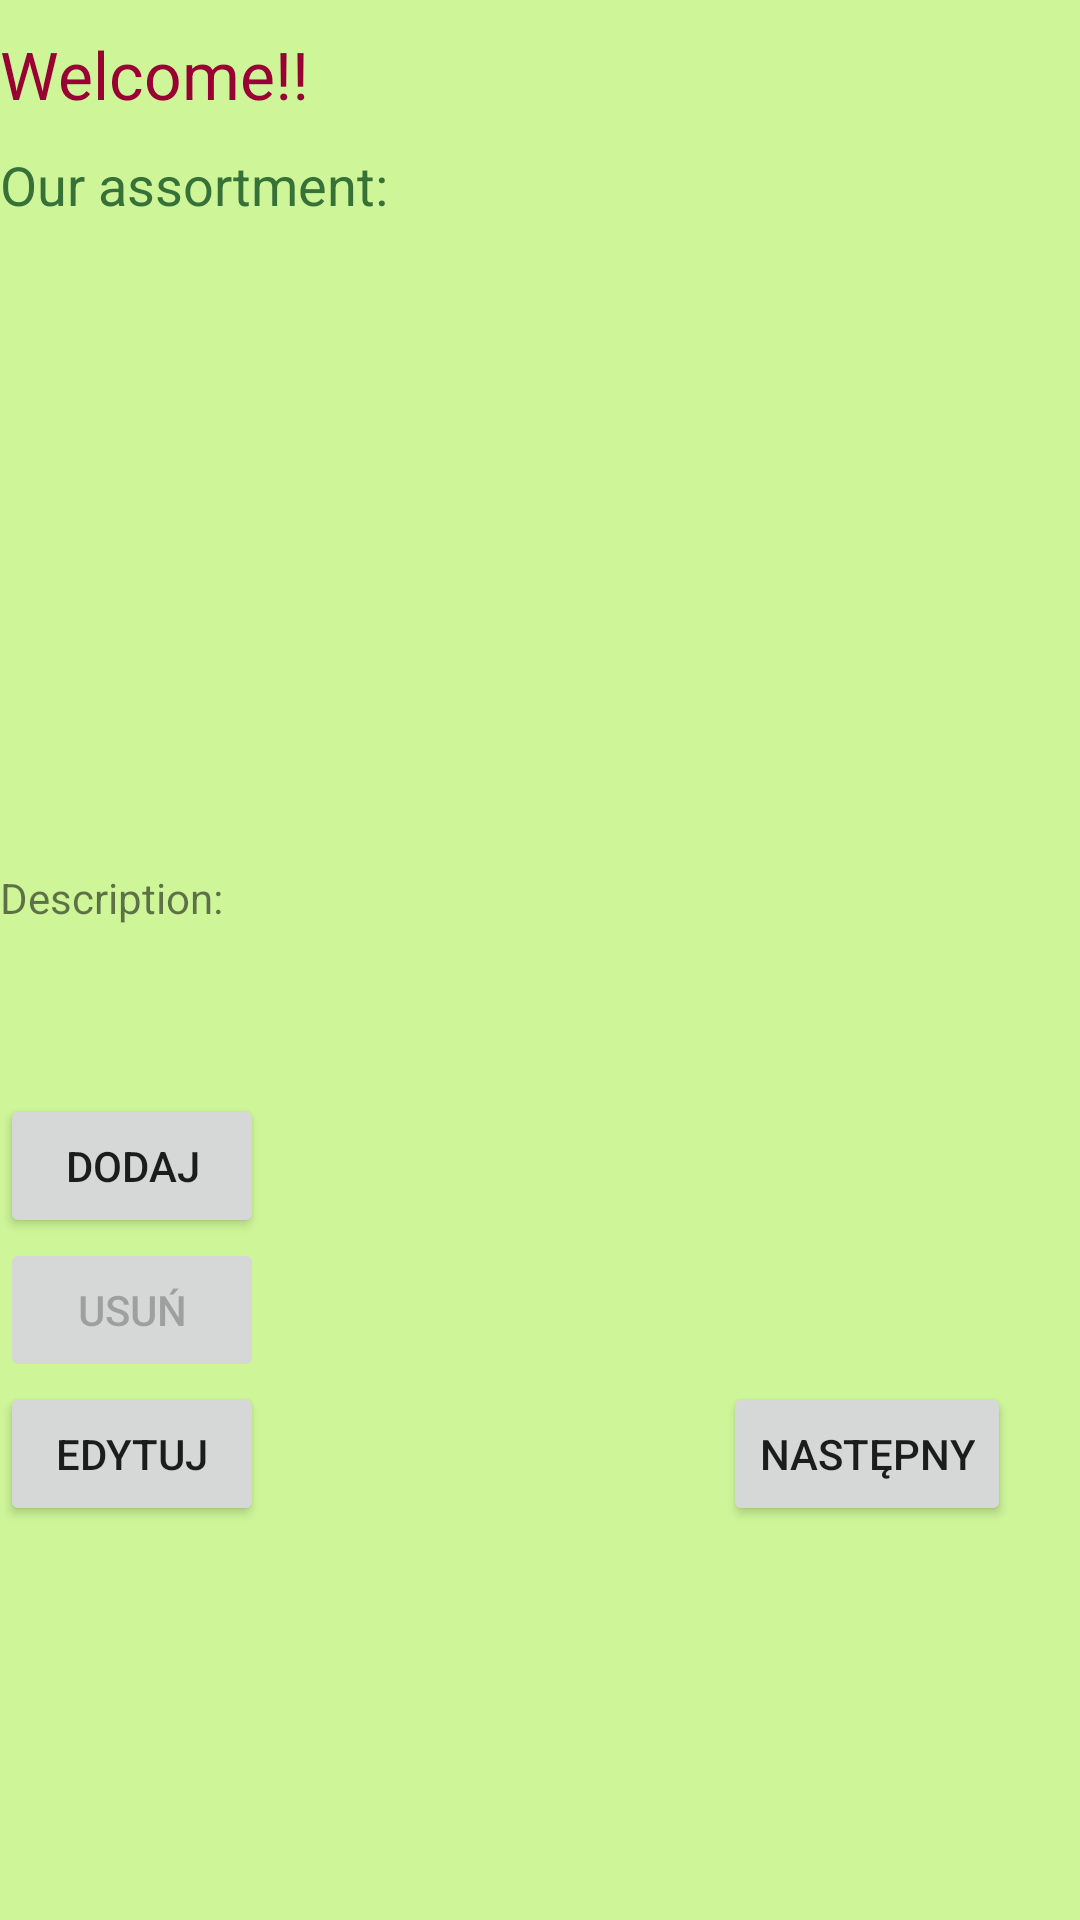

The Android layout XML behind this screen, and the referenced resources:
<!-- AndroidManifest.xml: application theme AppTheme -->
<!-- res/layout/activity_main.xml -->
<?xml version="1.0" encoding="utf-8"?>
<LinearLayout xmlns:android="http://schemas.android.com/apk/res/android"
   android:background="@color/tlo_color"
    android:layout_width="fill_parent"
    android:layout_height="fill_parent"
    android:orientation="vertical"
    android:weightSum="1">



    <TextView
        android:text="@string/powitanie"
        style="@style/powitanie"
        android:id="@+id/textView"
        android:layout_height="wrap_content" />

    <TextView
        android:text="@string/lista_produktow"
        style="@style/lista_produktow"
        android:id="@+id/textView2" />


    <ListView
        android:id="@+id/list_products"
        android:layout_gravity="bottom"
        android:layout_width="fill_parent"
        android:layout_height="170dp"

        android:layout_weight="0.09">

    </ListView>

    <TextView
        android:text="@string/opis_produktu"
        android:layout_marginTop="20dp"
        android:layout_marginBottom="5dp"
        android:layout_width="match_parent"
        android:layout_height="wrap_content"
        android:id="@+id/textView3" />

    <TextView
        android:layout_width="match_parent"
        android:layout_height="wrap_content"
        android:id="@+id/textView4"
        android:layout_weight="0.18" />

    <Button
        android:text="dodaj"
        android:layout_width="wrap_content"
        android:layout_height="wrap_content"
        android:id="@+id/buttonAdd" />

    <Button
        android:text="Usuń"
        android:layout_width="wrap_content"
        android:layout_height="wrap_content"
        android:enabled="false"
        android:id="@+id/buttonDelete" />

    <RelativeLayout
        android:layout_width="fill_parent"
        android:layout_height="wrap_content">
        <Button
            android:text="Edytuj"
            android:layout_width="wrap_content"
            android:layout_height="wrap_content"
            android:id="@+id/buttonEdit" />

        <Button
            android:text="Następny"
            android:layout_width="wrap_content"
            android:layout_height="wrap_content"
            android:id="@+id/buttonNext"
            android:layout_alignParentTop="true"
            android:layout_alignParentRight="true"
            android:layout_alignParentEnd="true"
            android:layout_marginRight="23dp"
            android:layout_marginEnd="23dp" />


    </RelativeLayout>


</LinearLayout>
<!-- resources referenced by this layout -->
<resources>
  <color name="tlo_color">#799cf12d</color>
  <string name="lista_produktow">Our assortment:</string>
  <string name="opis_produktu">Description:</string>
  <string name="powitanie">Welcome!!</string>
  <style name="lista_produktow">
          <item name="android:textColor">@color/asortyment_color</item>
          <item name="android:paddingBottom">10dp</item>
          <item name="android:layout_gravity">top</item>
          <item name="android:layout_width">match_parent</item>
          <item name="android:layout_height">wrap_content</item>
          <item name="android:textAppearance">?android:attr/textAppearanceMedium  </item>
      </style>
  <style name="powitanie">
          <item name="android:layout_gravity">top</item>
          <item name="android:layout_width">200dp</item>
          <item name="android:layout_height">wrap_content</item>
          <item name="android:textColor">@color/hello_color</item>
          <item name="android:paddingTop">@dimen/hello_height</item>
          <item name="android:paddingBottom">@dimen/hello_height</item>
          <item name="android:textAppearance">?android:attr/textAppearanceLarge</item>
      </style>
  <style name="AppTheme" parent="Theme.AppCompat.Light.DarkActionBar">
          
          <item name="colorPrimary">@color/colorPrimary</item>
          <item name="colorPrimaryDark">@color/colorPrimaryDark</item>
          <item name="colorAccent">@color/colorAccent</item>
      </style>
  <color name="asortyment_color">#367137</color>
  <color name="hello_color">#990033</color>
  <dimen name="hello_height">10dp</dimen>
  <color name="colorPrimary">#3F51B5</color>
  <color name="colorPrimaryDark">#303F9F</color>
  <color name="colorAccent">#FF4081</color>
</resources>
